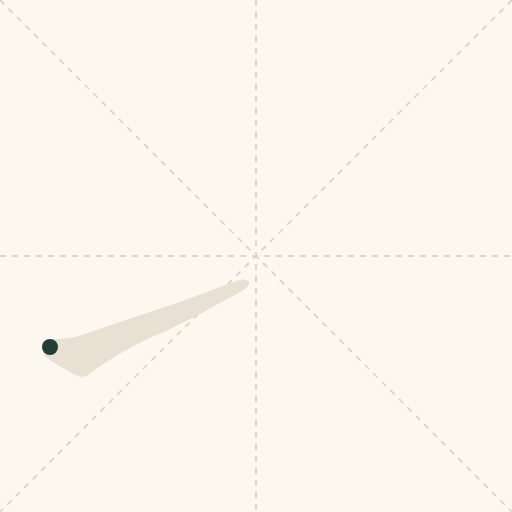
t = 0.00 s
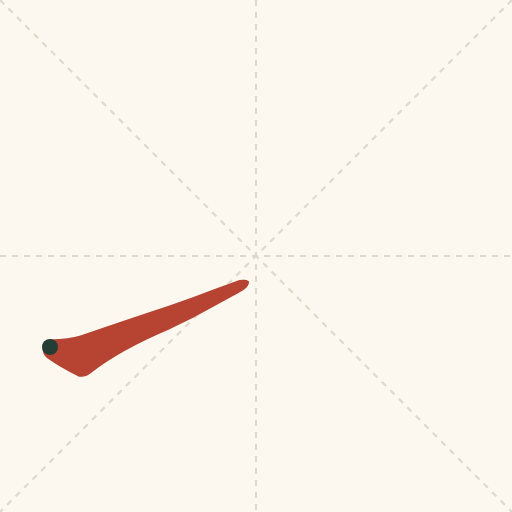
t = 0.38 s
t = 0.75 s: frame unchanged from t = 0.38 s, image omitted
t = 1.13 s: frame unchanged from t = 0.38 s, image omitted
t = 1.50 s: frame unchanged from t = 0.38 s, image omitted
t = 1.63 s: frame unchanged from t = 0.38 s, image omitted

The animated SVG that drew these frames (rendered in a browser with its animation timeline set to each time). Animation: 1 CSS @keyframes rule; one cycle of 2.00 s, repeats indefinitely.

<svg xmlns="http://www.w3.org/2000/svg" viewBox="0 0 1024 1024"><title>Rising stroke direction</title><desc>One continuous stroke; follow the red reveal from the green start dot. Arphic Public License.</desc><defs><clipPath id="stroke"><path d="M 339 289 Q 254 261 161 229 Q 139 222 101 221 Q 86 220 85 207 Q 84 192 94 184 Q 119 166 157 147 Q 169 144 182 154 Q 239 199 338 241 L 387 265 Q 477 314 484 318 Q 499 327 498 337 Q 492 343 479 340 Q 434 324 387 306 L 339 289 Z"/></clipPath></defs><style>.reveal{stroke-dasharray:2400;animation:write 2s linear infinite}@keyframes write{0%{stroke-dashoffset:2400}75%,100%{stroke-dashoffset:0}}@media(prefers-reduced-motion:reduce){.reveal{animation:none;stroke-dashoffset:0}}</style><rect width="1024" height="1024" fill="#fcf8ef"/><path d="M512 0V1024M0 512H1024M0 0L1024 1024M1024 0L0 1024" stroke="#ded8cb" stroke-width="4" stroke-dasharray="12 12"/><g transform="translate(0,900) scale(1,-1)"><path d="M 339 289 Q 254 261 161 229 Q 139 222 101 221 Q 86 220 85 207 Q 84 192 94 184 Q 119 166 157 147 Q 169 144 182 154 Q 239 199 338 241 L 387 265 Q 477 314 484 318 Q 499 327 498 337 Q 492 343 479 340 Q 434 324 387 306 L 339 289 Z" fill="#e7e0d3"/><path class="reveal" d="M100 206 L124 195 L163 189 L492 334" fill="none" stroke="#b74432" stroke-width="180" stroke-linecap="round" stroke-linejoin="round" clip-path="url(#stroke)"/><circle cx="100" cy="206" r="16" fill="#243d35"/></g></svg>
